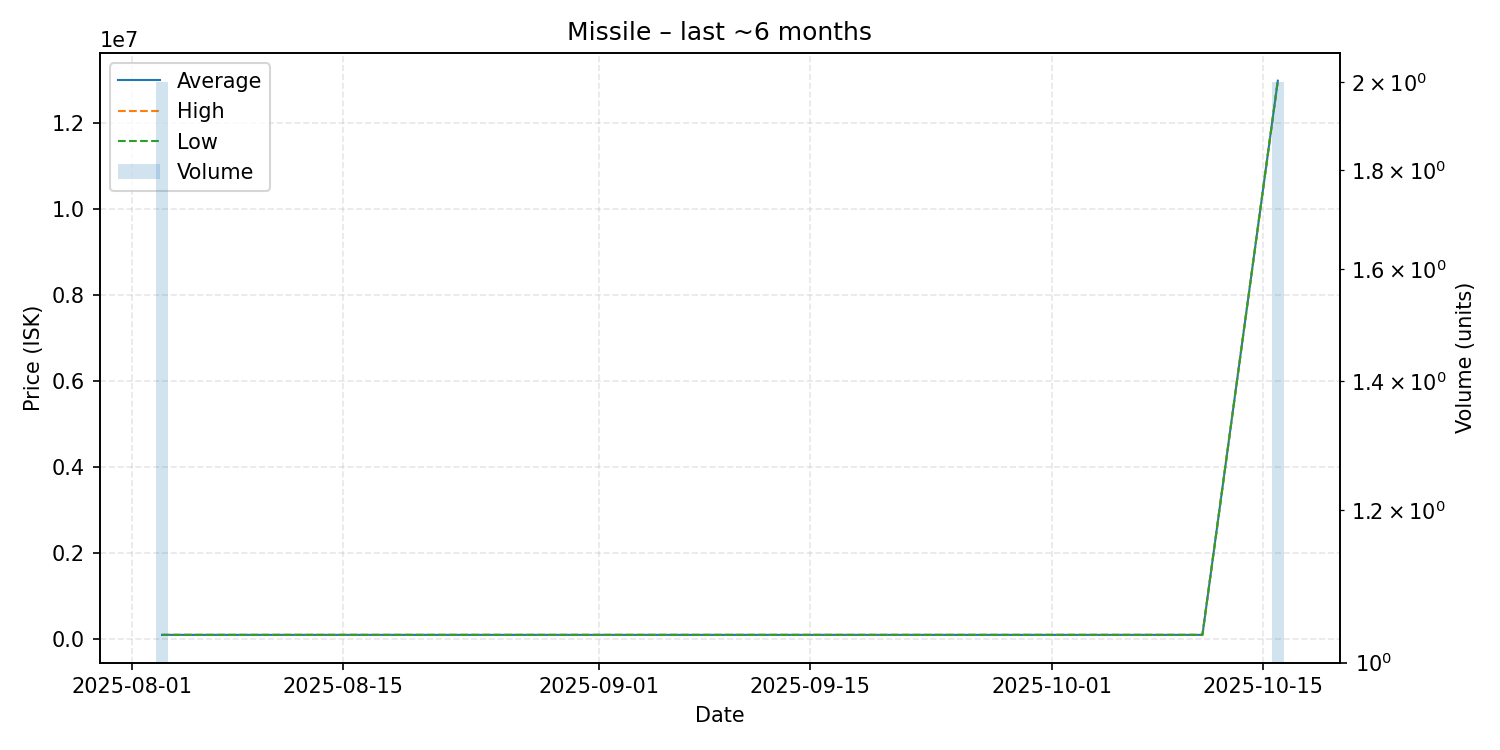

The table this chart was drawn from, first rows:
date, average, highest, lowest, order_count, volume
2025-08-03, 100400, 100400, 100400, 1, 2
2025-10-11, 100500, 100500, 100500, 1, 1
2025-10-16, 12990000, 12990000, 12990000, 1, 2
